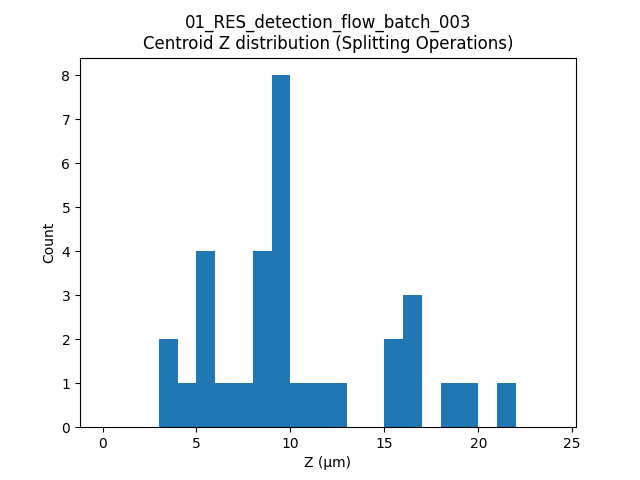

The table this chart was drawn from, first rows:
label, t, centroid_z
472, 9, 9.635
472, 10, 9.253
616, 10, 18.59
366, 12, 8.242
366, 13, 8.028
113, 14, 5.552
561, 22, 16.04
767, 23, 4.149
142, 24, 3.162
708, 25, 5.836
317, 26, 9.489
578, 26, 15.53
578, 27, 15.84
578, 28, 16.23
126, 29, 5.352
366, 29, 9.243
578, 29, 16.25
228, 30, 11.24
228, 31, 12.17
430, 31, 8.933
562, 31, 19.89
28, 32, 7.844
329, 32, 6.063
430, 32, 9.868
76, 33, 8.01
430, 33, 10.55
245, 34, 9.808
666, 34, 21.33
1420, 34, 9.29
1592, 35, 3.829
235, 36, 9.534
329, 36, 5.724
